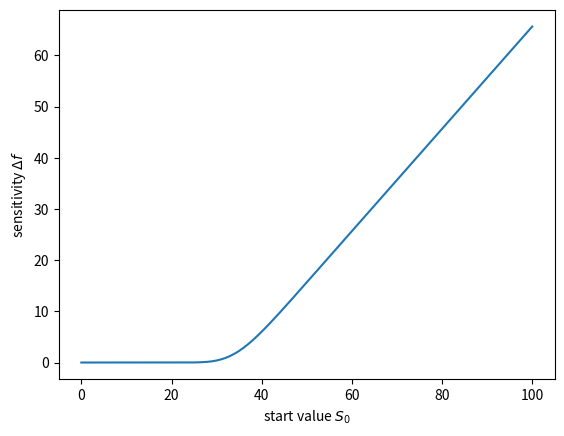

Generate this figure with matplotlib:
from math import sqrt, exp

import numpy as np
import matplotlib.pyplot as plt


T = 1/2
K = 35

r = 0.04
sigma = 0.2

mc_samples = 10**4

min_s = 0
max_s = 100
interval_splits = 200
delta_s = 1/interval_splits
start_vals = np.linspace(0, max_s, num=interval_splits+1, endpoint=True)
f = np.zeros(len(start_vals))

W_T = sqrt(T) * np.random.randn(mc_samples)
for i, S_0 in enumerate(start_vals):
    S_T = S_0 * np.exp((r-sigma**2/2)*T + sigma * W_T)
    g = np.maximum(S_T - K, 0)
    ev_g = sum(g) / mc_samples
    f[i] = exp(-r * T) * ev_g

plt.plot(start_vals, f)
plt.xlabel('start value $S_0$')
plt.ylabel('sensitivity $\Delta f$')
plt.savefig('delta_f.png')
plt.show()
